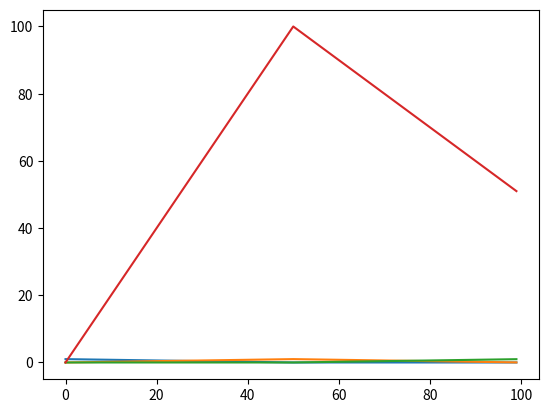

The matplotlib source for this figure:
import matplotlib.pyplot as plt
import numpy as np

# plt.plot([1, 2, 3], [1, 4, 9])
# plt.show()

#нечеткое значение
class Term:
    def __init__(self, name, x0, w):
        self.name=name
        self.x0=x0
        self.w=w
        self.left=False
        self.right=False
    def F(self, x):
        if self.left and x<=self.x0: return 1
        if self.right and x>=self.x0: return 1
        if x<self.x0-self.w/2: return 0
        elif x<self.x0: return -(2*self.x0 / self.w - 1) + 2/self.w*x
        elif x<self.x0+self.w/2: return (2*self.x0 / self.w + 1) - 2/self.w*x
        else: return 0
    def calc(self, x):
        self.last_input=x
        self.activation=self.F(x)
        return self.activation
    def draw(self, xmin, xmax):
        N=100
        dx=(xmax-xmin)/N
        xx=[i*dx for i in range(N)]
        yy=[self.F(x) for x in xx]
        plt.plot(xx, yy)

def calcFuzzy(x, terms, R):
    aa=[t.calc(x) for t in terms]
    #применение правил
    terms2=[terms[R[i][1]] for i in range(len(R))]
    #дефаззификация
    cc=[t.x0 for t in terms2]
    v=np.dot(aa, cc)
    return v

def main():
    t1 = Term("Small", 0, 100)
    t1.draw(0, 100)
    t2 = Term("Mid", 50, 100)
    t2.draw(0, 100)
    t3 = Term("Big", 100, 100)
    t3.draw(0, 100)
    plt.show()

    # цикл активации термов при линейном изменении входной координаты
    for x in range(100):
        a1, a2, a3 = t1.calc(x), t2.calc(x), t3.calc(x)
        print(a1, a2, a3)

    # тестовая база правил, отображающая нечеткие значения сами в себя
    R = [[0, 0], [1, 2], [2, 1]]  # при наблюдении нечеткого значения i выдать нечеткое значение j

    xx=np.arange(0, 100, 1)
    terms=[t1, t2, t3]
    yy=[calcFuzzy(x, terms, R) for x in xx]

    plt.plot(xx, yy)
    plt.show()

main()
# fig = plt.figure()
# ax = fig.add_subplot(111)
# coords=[]
# ax.plot([c[0] for c in coords],[c[1] for c in coords])
# def onclick(event):
#     ix, iy = event.xdata, event.ydata
#     global coords, ax
#     coords.append((ix, iy))
#     ax.plot([c[0] for c in coords], [c[1] for c in coords])
#     plt.show()
#
#
# cid = fig.canvas.mpl_connect('button_press_event', onclick)
# plt.show()